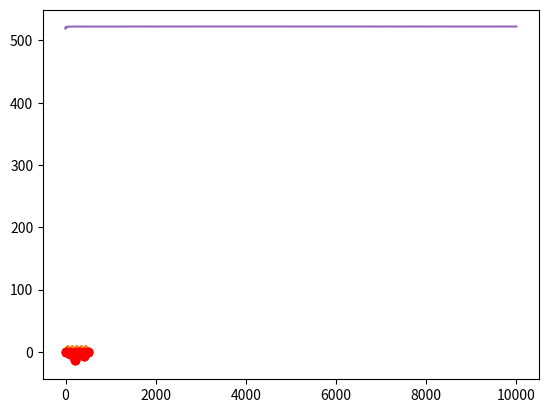
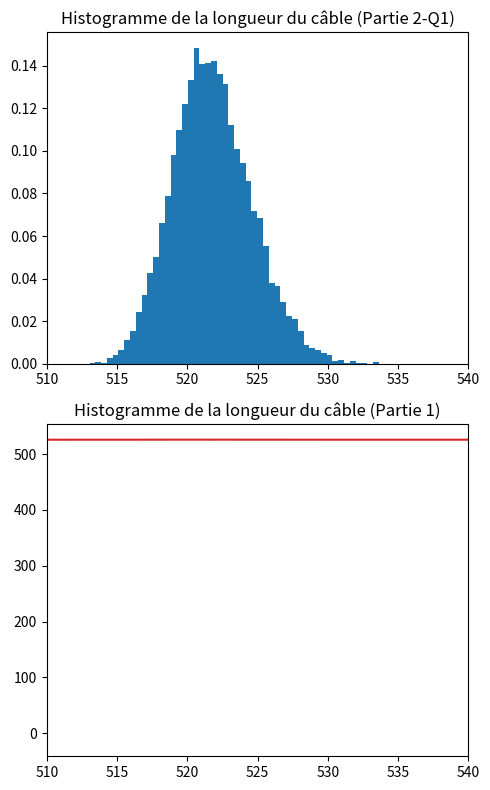
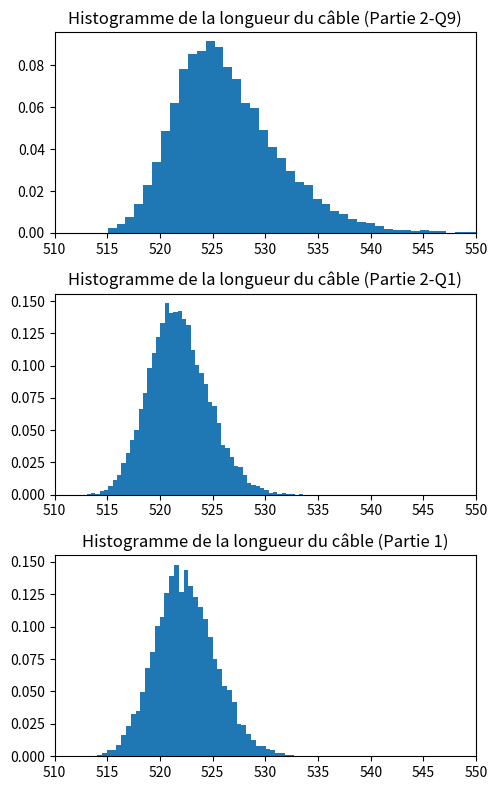

Source code (Python) for these figures, in order:
#Chargement de dépendances

import numpy as np
import matplotlib.pyplot as plt

#Discrétisation
A=0
B=500
N=101 #Nombre de points de discrétisation
Delta = (B-A)/(N-1)
discretization_indexes = np.arange(N)
discretization = discretization_indexes*Delta
#Paramètres du modèle

mu=-5
a = 50
sigma2 = 12

#Données

observation_indexes = [0,20,40,60,80,100]
depth = np.array([0,-4,-12.8,-1,-6.5,0])

#Indices des composantes correspondant aux observations et aux componsantes non observées

unknown_indexes=list(set(discretization_indexes)-set(observation_indexes))


#Fonction C

def Covexp(dist,rangeval,sigmaval):
    return sigmaval * np.exp(-dist/rangeval)


distmat=abs(np.subtract.outer(discretization,discretization))

Sigma=Covexp(distmat,a,sigma2)

SigmaObs = Sigma[observation_indexes,:][:,observation_indexes]
SigmaObsUnknown = Sigma[observation_indexes,:][:,unknown_indexes]
SigmaUnknown = Sigma[unknown_indexes,:][:,unknown_indexes]

invSigma = np.linalg.inv(SigmaObs) 
Ec= mu+np.matmul(np.transpose(SigmaObsUnknown),np.matmul(np.linalg.inv(SigmaObs),depth-mu))

allval1 = np.zeros(N)
allval1[unknown_indexes]=Ec
allval1[observation_indexes]=depth
plt.plot(discretization,allval1)
plt.plot(discretization[observation_indexes], depth, 'ro')
plt.show()

SigmaCond = SigmaUnknown - np.matmul(np.transpose(SigmaObsUnknown),np.matmul(np.linalg.inv(SigmaObs),SigmaObsUnknown))

allval2 = np.zeros(N)
allval2[unknown_indexes]=np.diag(SigmaCond)
plt.plot(discretization,allval2)
plt.plot(discretization[observation_indexes], np.zeros(np.shape(observation_indexes)[0]), 'ro')
plt.show()



Cholesky = np.linalg.cholesky(SigmaCond)
x = np.random.normal(0,1,np.shape(unknown_indexes)[0])
simu = Ec + np.matmul(Cholesky,x)

allval3 = np.zeros(N)
allval3[unknown_indexes]=simu
allval3[observation_indexes]=depth
plt.plot(discretization,allval3)
plt.plot(discretization,allval1)
plt.plot(discretization[observation_indexes], depth, 'ro')
plt.show()

def length(z,delta):
    return sum(np.sqrt(Delta**2+(z[1:N]-z[0:-1])**2))

K=10000
result = np.zeros(K)
for i in range(K):
    x=np.random.normal(0,1,np.shape(unknown_indexes)[0])
    allval3[unknown_indexes]=Ec + np.matmul(Cholesky,x)
    result[i]=length(allval3,Delta)


sum(result)/K

length(allval1,Delta)

indice_simu = 1+np.arange(K)
plt.plot(indice_simu,np.cumsum(result)/indice_simu)
plt.show()

plt.hist(result,50,density=True)
plt.show()

Ln = sum(result)/K
sigman = np.std(result)
[Ln - sigman*1.96,Ln + sigman*1.96]

np.quantile(result,[0.025,0.975])

np.mean(result>525)

def genallval3():
    allval3 = np.zeros(N)
    allval3[observation_indexes]=depth
    Cholesky = np.linalg.cholesky(SigmaCond)
    tt = np.array([False])
    x = np.random.normal(0,1,np.shape(unknown_indexes)[0])
    simu = Ec + np.matmul(Cholesky,x)

    it =0

    while not tt.all() :
        x = np.random.normal(0,1,np.shape(unknown_indexes)[0])
        simu = Ec + np.matmul(Cholesky,x)
        tt = np.array([e<0 for e in simu])
        
        it+=1
        
    allval3[unknown_indexes] = simu

    return allval3,it

allval3 = genallval3()[0]
plt.plot(discretization,allval3)
plt.plot(discretization,allval1)
plt.plot(discretization[observation_indexes], depth, 'ro')
plt.show()

# Histogramme 
K=10000
resultbis = np.zeros(K)
it_sum = 0
for i in range(K):
    # if i%1000==0:
    #     print(f'{int(100*i/K)}% des tirages réalisés.')
    res, it = genallval3()
    resultbis[i]=length(res,Delta)
    it_sum += it

# print(f'100% des tirages réalisés.\n')
print(f'RESULTATS :\n')

print(f'Longueur du cable moyenne (Partie 2-Q1) : {sum(resultbis)/K}')
print(f'Longueur du cable moyenne (Partie 1) : {sum(result)/K}')
print(f'')

fig, axes = plt.subplots(2, figsize =(5, 8))
axes[0].hist(resultbis,50,density=True)
axes[1].hist(result,50,density=True)
axes[0].set_title('Histogramme de la longueur du câble (Partie 2-Q1)')
axes[1].set_title('Histogramme de la longueur du câble (Partie 1)')
axes[0].set_xlim(510, 540)
axes[1].set_xlim(510, 540)
plt.tight_layout()
plt.show()
print(f'')

# Intervalle de confiance
print(f'Intervalle de confiance à 95% (Partie 2-Q1) = {np.quantile(resultbis,[0.025,0.975])}')
print(f'Intervalle de confiance à 95% (Partie 1) = {np.quantile(result,[0.025,0.975])}')
print(f'')

# Probabalité de dépassement du seuil
print(f'Probabilité de dépasser 525m (Partie 2-Q1) = {np.mean(resultbis>525)}')
print(f'Probabilité de dépasser 525m (Partie 1) = {np.mean(result>525)}')

print(f'Taux de rejet : {1-1/(it_sum/K)}')

vecteur1 = np.array([[1], [1], [1], [1], [1], [1]])
sigmachapcarré = (np.dot(np.transpose(vecteur1), np.dot(np.linalg.inv(SigmaObs), vecteur1))[0][0] + 1/4)**(-1)
muchap = (sigmachapcarré*(np.matmul(np.transpose(vecteur1), np.matmul(np.linalg.inv(SigmaObs), depth)) - 5/4))[0]

print(f'Variance de la loi normale calculée : {sigmachapcarré}')
print(f'Moyenne de la loi normale calculée : {muchap}')


K=10000
resultmu = np.zeros(K)
for i in range(K):
    mu = np.random.normal(muchap,sigmachapcarré,1)
    resultmu[i] = mu

print('Moyenne expérimentale : ', sum(resultmu)/K)
print('Probabilité que mu soit positive : ', np.mean(resultmu > 0))

def simu_mu(moy, var):
    mu = 1
    while mu>0:
        mu = np.random.normal(moy,var,1)
    return mu

print(f'Un tirage de mu nécessairement négatif : ', simu_mu(muchap, sigmachapcarré)[0])

def genallval4(moy, var):
    
    allval4 = np.zeros(N)
    x=np.random.normal(0,1,np.shape(unknown_indexes)[0])
    Ec = simu_mu(moy, var)[0] + np.matmul(np.transpose(SigmaObsUnknown),np.matmul(np.linalg.inv(SigmaObs),depth-moy))
    allval4[unknown_indexes]= Ec + np.matmul(Cholesky,x)
    allval4[observation_indexes]=depth

    tt = np.array([False])
    it = 0

    while not tt.all() :
        x=np.random.normal(0,1,np.shape(unknown_indexes)[0])
        Ec = simu_mu(moy, var)[0] + np.matmul(np.transpose(SigmaObsUnknown),np.matmul(np.linalg.inv(SigmaObs),depth-moy))
        simu = Ec + np.matmul(Cholesky,x)
        tt = np.array([e<0 for e in simu])
        it += 1
    
    allval4[unknown_indexes] = simu

    return allval4,it

allval4new = genallval4(muchap, sigmachapcarré)[0]
plt.plot(discretization,allval4new)
plt.plot(discretization,allval1)
plt.plot(discretization[observation_indexes], depth, 'ro')
plt.show()

# Histogramme 
K=10000
result4 = np.zeros(K)
partial_lengths = []
partial_averages = []
it_sum = 0

for i in range(K):
    # if i%500==0:
    #     print(f'{int(100*i/K)}% des tirages réalisés.')
    res, it = genallval4(muchap, sigmachapcarré)
    result4[i]=length(res,Delta)
    partial_lengths.append(result4[i])
    partial_averages.append(sum(partial_lengths)/(i+1))
    it_sum += it

# print(f'100% des tirages réalisés.\n')
print(f'RESULTATS :\n')

# Convergence
print('Convergence :\n')
plt.plot(range(K), partial_averages)
plt.show()

print(f'Longueur du cable moyenne (Partie 2-Q9) : {sum(result4)/K}')
print(f'Longueur du cable moyenne (Partie 2-Q1) : {sum(resultbis)/K}')
print(f'Longueur du cable moyenne (Partie 1) : {sum(result)/K}')
print(f'')

fig, axes = plt.subplots(3, figsize =(5, 8))
axes[0].hist(result4,50,density=True)
axes[1].hist(resultbis,50,density=True)
axes[2].hist(result,50,density=True)
axes[0].set_title('Histogramme de la longueur du câble (Partie 2-Q9)')
axes[1].set_title('Histogramme de la longueur du câble (Partie 2-Q1)')
axes[2].set_title('Histogramme de la longueur du câble (Partie 1)')
axes[0].set_xlim(510, 550)
axes[1].set_xlim(510, 550)
axes[2].set_xlim(510, 550)
plt.tight_layout()
plt.show()
print(f'')

# Intervalle de confiance
print(f'Intervalle de confiance à 95% (Partie 2-Q9) = {np.quantile(result4,[0.025,0.975])}')
print(f'Intervalle de confiance à 95% (Partie 2-Q1) = {np.quantile(resultbis,[0.025,0.975])}')
print(f'Intervalle de confiance à 95% (Partie 1) = {np.quantile(result,[0.025,0.975])}')
print(f'')

# Probabalité de dépassement du seuil
print(f'Probabilité de dépasser 525m (Partie 2-Q9) = {np.mean(result4>525)}')
print(f'Probabilité de dépasser 525m (Partie 2-Q1) = {np.mean(resultbis>525)}')
print(f'Probabilité de dépasser 525m (Partie 1) = {np.mean(result>525)}')
print(f'')

#Rejet
print(f'Taux de rejet : {1-1/(it_sum/K)}')